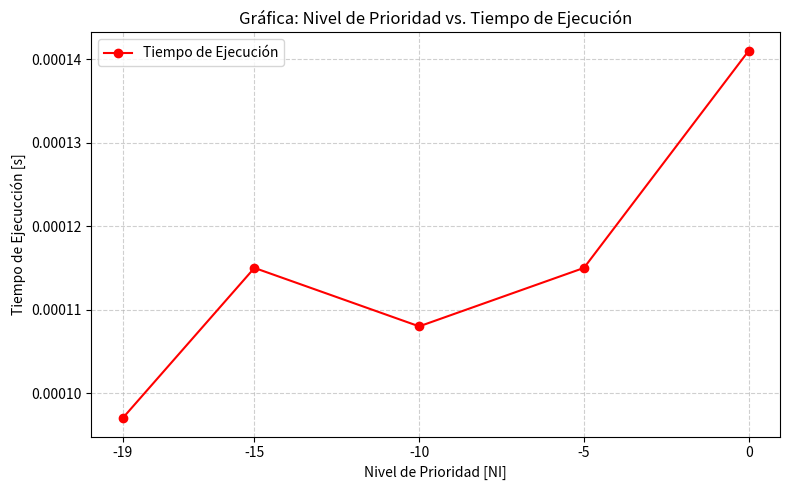

Recreate this plot in Python.
import matplotlib.pyplot as plt

priority_levels = [0, -5, -10, -15, -19]
execution_times = [0.000141, 0.000115, 0.000108, 0.000115, 0.000097]

plt.figure(figsize=(8, 5))
plt.plot(
    priority_levels,
    execution_times,
    marker="o",
    linestyle="-",
    color="red",
    label="Tiempo de Ejecución",
)
plt.xlabel("Nivel de Prioridad [NI]")
plt.ylabel("Tiempo de Ejecucción [s]")
plt.title("Gráfica: Nivel de Prioridad vs. Tiempo de Ejecución")
plt.xticks(priority_levels)
plt.grid(True, linestyle="--", alpha=0.6)
plt.legend()
plt.tight_layout()

plt.show()
